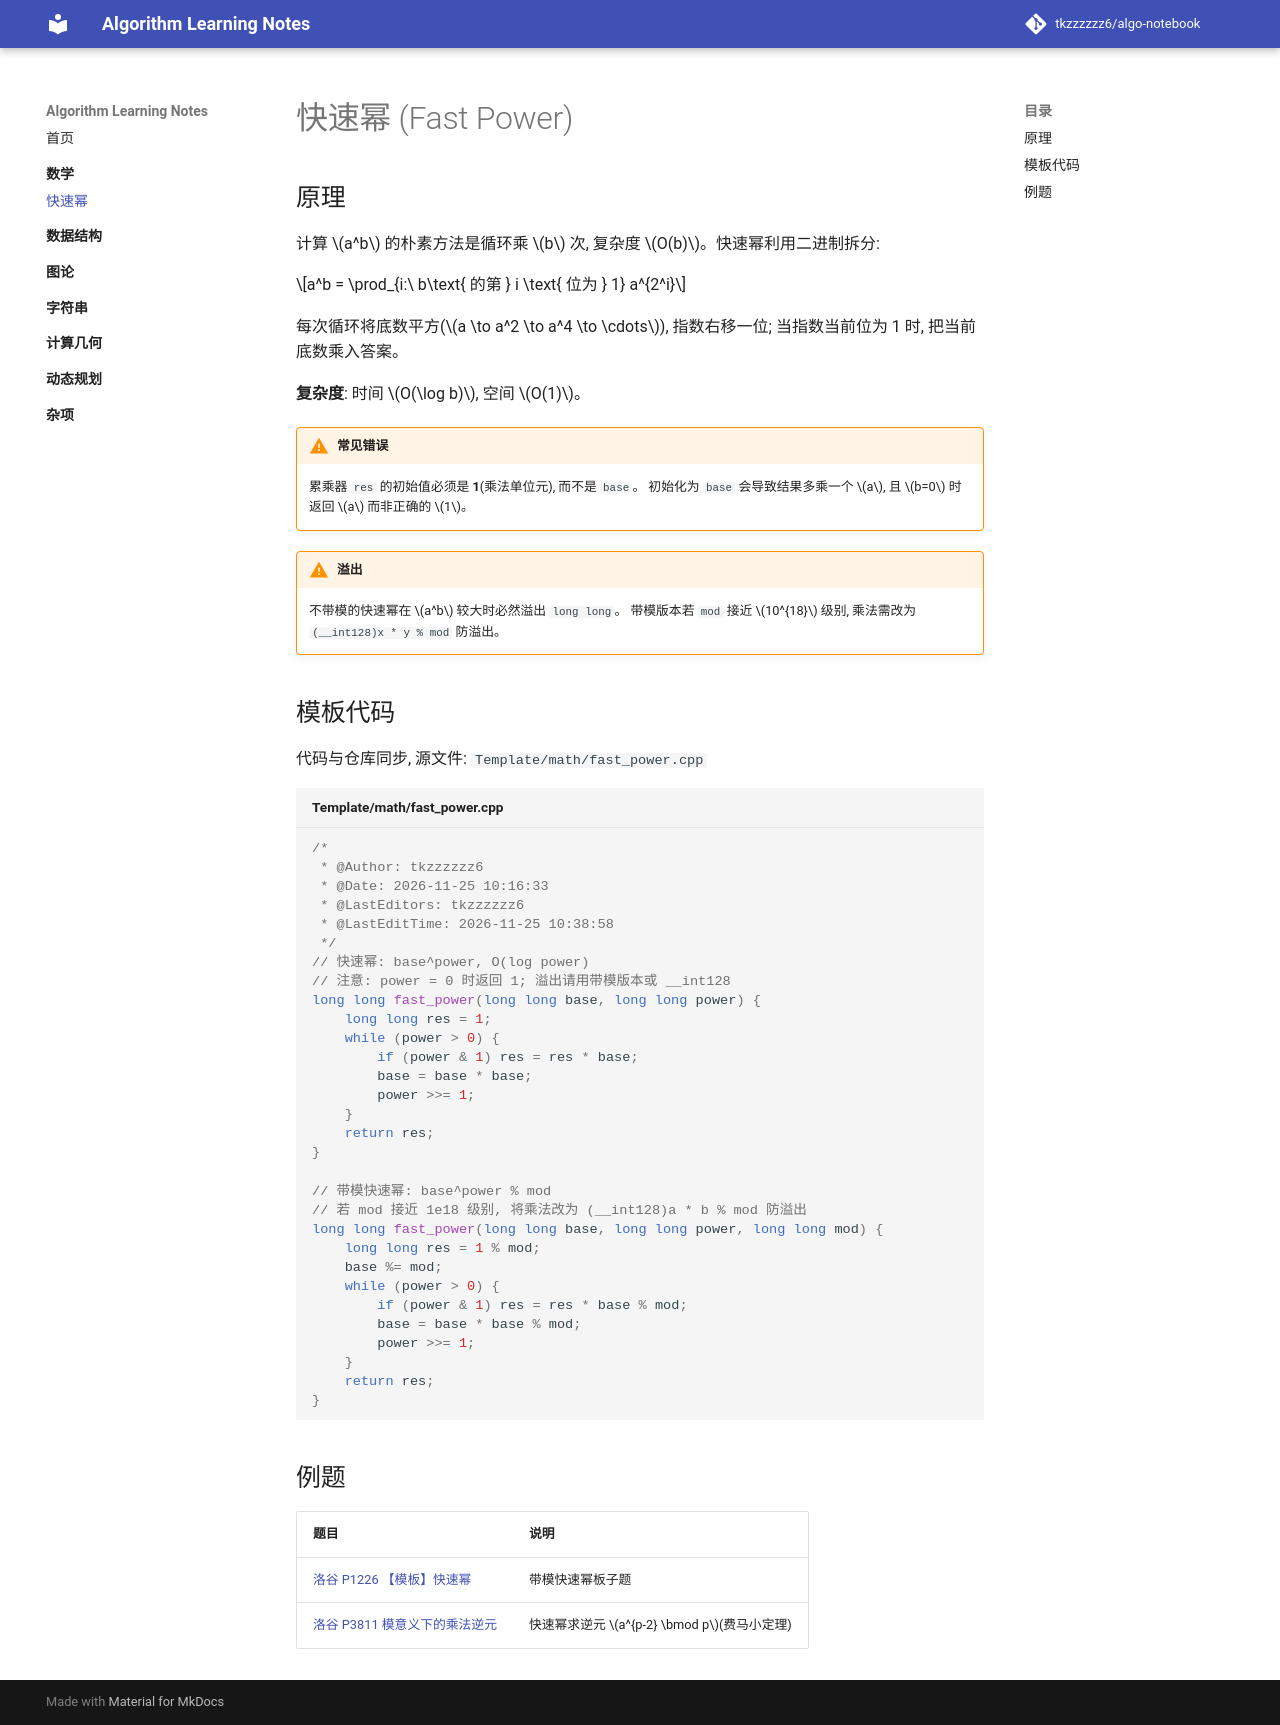

repository: tkzzzzzz6/Algorithm_beginner_learning_notes · page: math/fast_power/index.html · generator: mkdocs

# 快速幂 (Fast Power)

## 原理

计算 $a^b$ 的朴素方法是循环乘 $b$ 次, 复杂度 $O(b)$。快速幂利用二进制拆分:

$$a^b = \prod_{i:\ b\text{ 的第 } i \text{ 位为 } 1} a^{2^i}$$

每次循环将底数平方($a \to a^2 \to a^4 \to \cdots$), 指数右移一位; 当指数当前位为 1 时, 把当前底数乘入答案。

**复杂度**: 时间 $O(\log b)$, 空间 $O(1)$。

!!! warning "常见错误"
    累乘器 `res` 的初始值必须是 **1**(乘法单位元), 而不是 `base`。
    初始化为 `base` 会导致结果多乘一个 $a$, 且 $b=0$ 时返回 $a$ 而非正确的 $1$。

!!! warning "溢出"
    不带模的快速幂在 $a^b$ 较大时必然溢出 `long long`。
    带模版本若 `mod` 接近 $10^{18}$ 级别, 乘法需改为 `(__int128)x * y % mod` 防溢出。

## 模板代码

代码与仓库同步, 源文件: `Template/math/fast_power.cpp`

```cpp title="Template/math/fast_power.cpp"
--8<-- "Template/math/fast_power.cpp"
```

## 例题

| 题目 | 说明 |
| --- | --- |
| [洛谷 P1226 【模板】快速幂](https://www.luogu.com.cn/problem/P1226) | 带模快速幂板子题 |
| [洛谷 P3811 模意义下的乘法逆元](https://www.luogu.com.cn/problem/P3811) | 快速幂求逆元 $a^{p-2} \bmod p$(费马小定理) |
